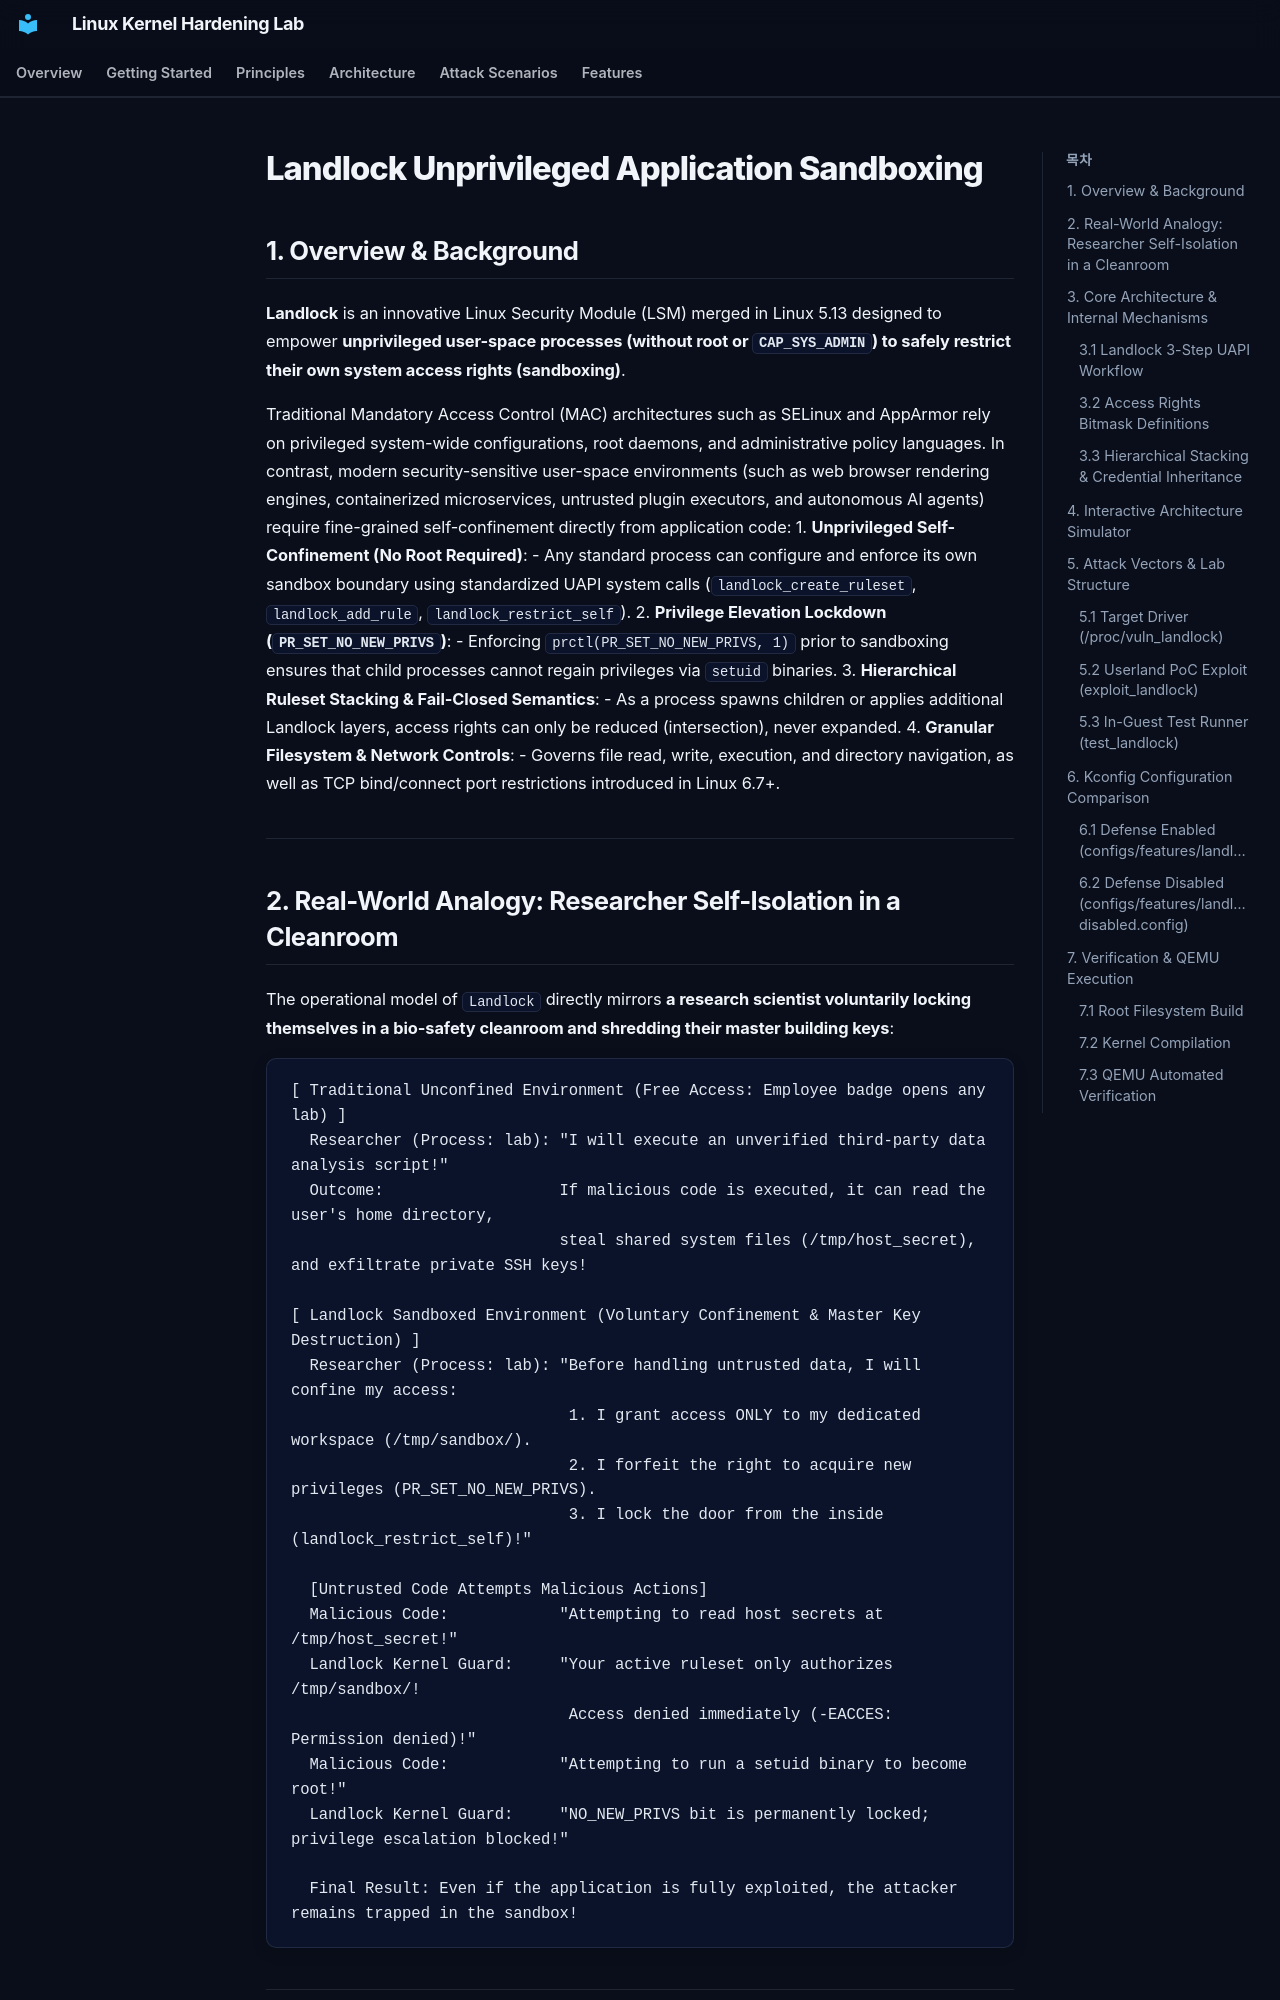

repository: auking45/linux-kernel-hardening-lab · page: en/features/29-landlock/index.html · generator: mkdocs

# Landlock Unprivileged Application Sandboxing

## 1. Overview & Background

**Landlock** is an innovative Linux Security Module (LSM) merged in Linux 5.13 designed to empower **unprivileged user-space processes (without root or `CAP_SYS_ADMIN`) to safely restrict their own system access rights (sandboxing)**.

Traditional Mandatory Access Control (MAC) architectures such as SELinux and AppArmor rely on privileged system-wide configurations, root daemons, and administrative policy languages. In contrast, modern security-sensitive user-space environments (such as web browser rendering engines, containerized microservices, untrusted plugin executors, and autonomous AI agents) require fine-grained self-confinement directly from application code:
1. **Unprivileged Self-Confinement (No Root Required)**:
   - Any standard process can configure and enforce its own sandbox boundary using standardized UAPI system calls (`landlock_create_ruleset`, `landlock_add_rule`, `landlock_restrict_self`).
2. **Privilege Elevation Lockdown (`PR_SET_NO_NEW_PRIVS`)**:
   - Enforcing `prctl(PR_SET_NO_NEW_PRIVS, 1)` prior to sandboxing ensures that child processes cannot regain privileges via `setuid` binaries.
3. **Hierarchical Ruleset Stacking & Fail-Closed Semantics**:
   - As a process spawns children or applies additional Landlock layers, access rights can only be reduced (intersection), never expanded.
4. **Granular Filesystem & Network Controls**:
   - Governs file read, write, execution, and directory navigation, as well as TCP bind/connect port restrictions introduced in Linux 6.7+.

---
